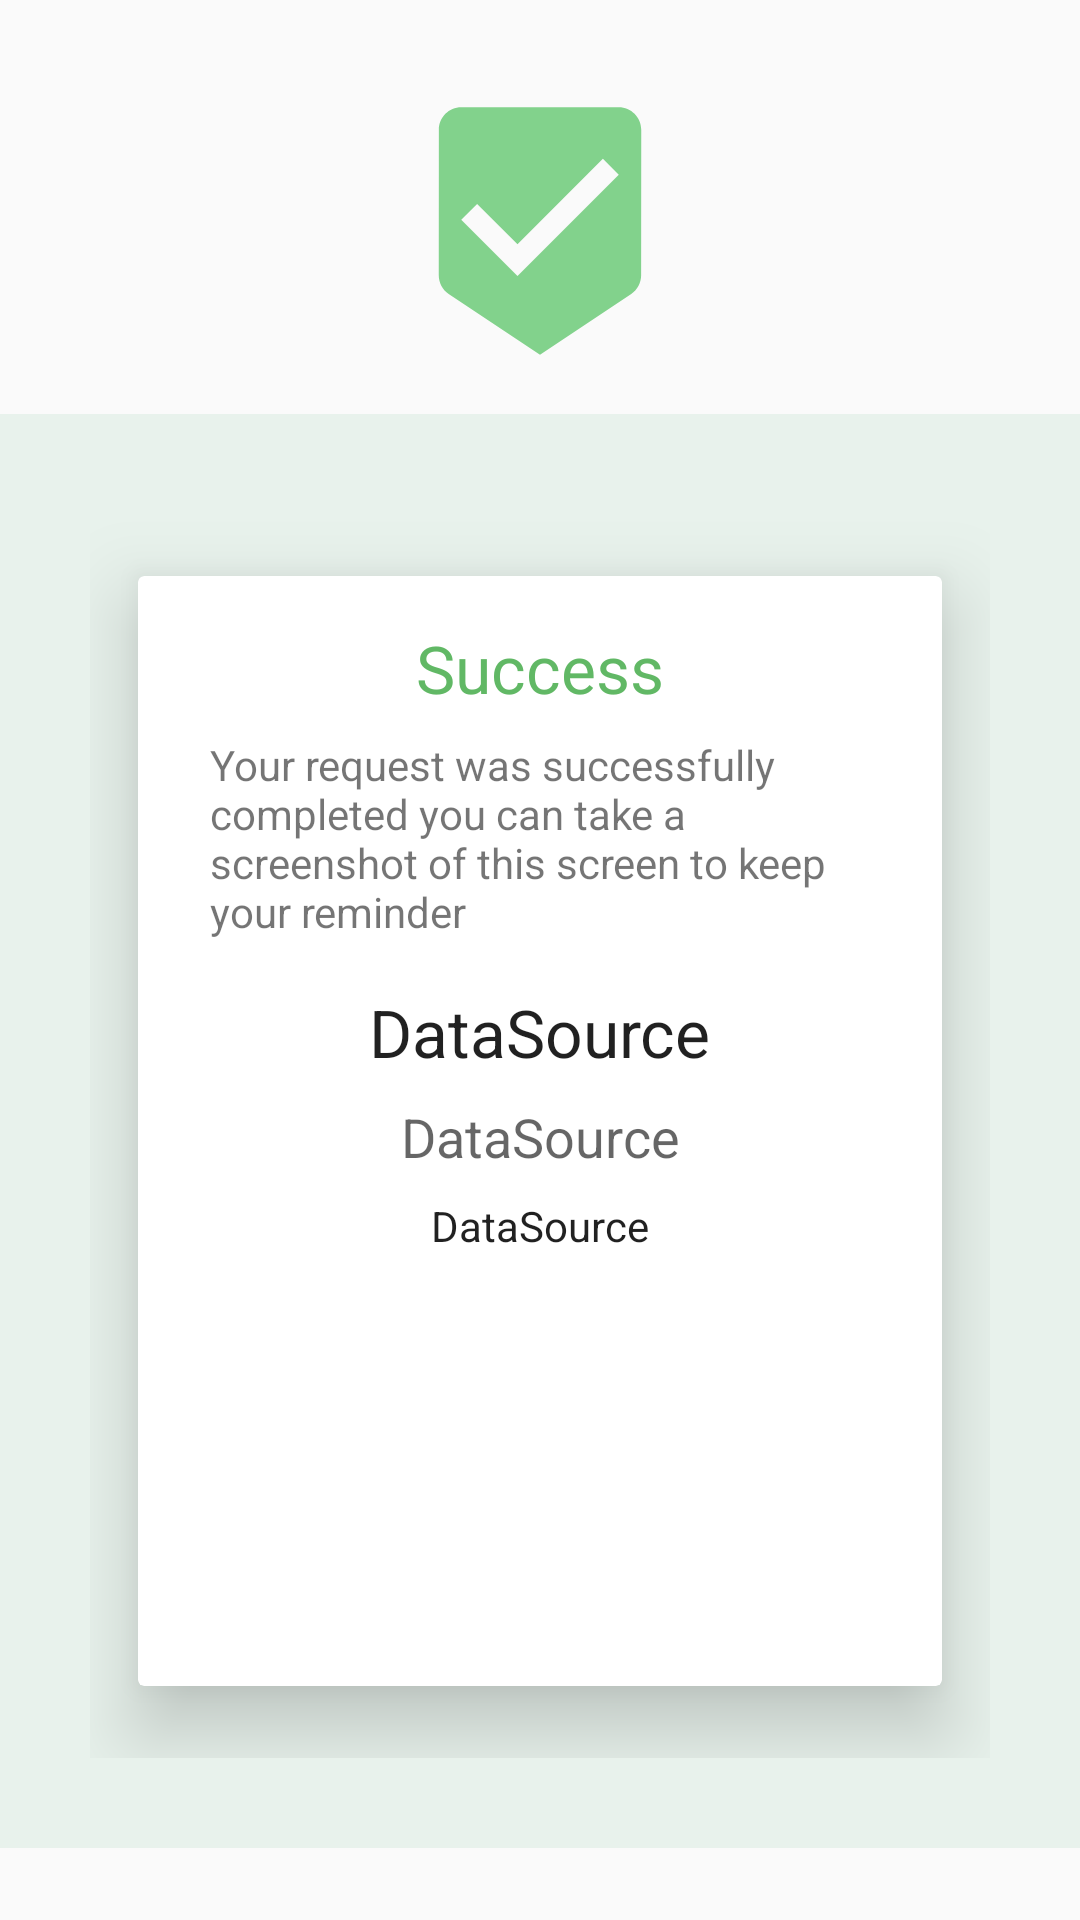

Here is an Android app screen rendered from its layout file. Give the layout XML and the strings, colors and styles it references.
<!-- AndroidManifest.xml: application theme Theme.AppCompat.Light.NoActionBar -->
<!-- res/layout/activity_sucess.xml -->
<?xml version="1.0" encoding="utf-8"?>
<android.support.constraint.ConstraintLayout xmlns:android="http://schemas.android.com/apk/res/android"
    xmlns:app="http://schemas.android.com/apk/res-auto"
    xmlns:tools="http://schemas.android.com/tools"
    android:layout_width="match_parent"
    android:layout_height="match_parent"
    tools:context=".ui.SucessActivity">

    <ImageView
        android:id="@+id/imageView3"
        android:layout_width="0dp"
        android:layout_height="90dp"
        android:layout_marginStart="16dp"
        android:layout_marginTop="32dp"
        android:layout_marginEnd="16dp"
        app:layout_constraintEnd_toEndOf="parent"
        app:layout_constraintStart_toStartOf="parent"
        app:layout_constraintTop_toTopOf="parent"
        app:srcCompat="@drawable/ic_baseline_beenhere_24" />

    <android.support.constraint.ConstraintLayout
        android:layout_width="match_parent"
        android:layout_height="0dp"
        android:layout_marginTop="16dp"
        android:layout_marginBottom="24dp"
        android:background="#257FC195"
        android:padding="30dp"
        app:layout_constraintBottom_toBottomOf="parent"
        app:layout_constraintEnd_toEndOf="parent"
        app:layout_constraintStart_toStartOf="parent"
        app:layout_constraintTop_toBottomOf="@+id/imageView3">

        <android.support.v7.widget.CardView
            android:layout_width="match_parent"
            android:layout_height="0dp"
            app:cardElevation="16dp"
            app:cardPreventCornerOverlap="false"
            app:cardUseCompatPadding="true"
            app:layout_constraintBottom_toBottomOf="parent"
            app:layout_constraintEnd_toEndOf="parent"
            app:layout_constraintStart_toStartOf="parent"
            app:layout_constraintTop_toTopOf="parent" >

            <android.support.constraint.ConstraintLayout
                android:layout_width="match_parent"
                android:layout_height="match_parent">

                <TextView
                    android:id="@+id/textView4"
                    android:layout_width="0dp"
                    android:layout_height="wrap_content"
                    android:layout_marginStart="8dp"
                    android:layout_marginTop="16dp"
                    android:layout_marginEnd="8dp"
                    android:gravity="center"
                    android:text="@string/showSucces"
                    android:textAppearance="@style/TextAppearance.AppCompat.Large"
                    android:textColor="#E14CAF50"
                    app:layout_constraintEnd_toEndOf="parent"
                    app:layout_constraintStart_toStartOf="parent"
                    app:layout_constraintTop_toTopOf="parent" />

                <TextView
                    android:id="@+id/textView5"
                    android:layout_width="0dp"
                    android:layout_height="wrap_content"
                    android:layout_marginStart="16dp"
                    android:layout_marginTop="8dp"
                    android:layout_marginEnd="16dp"
                    android:text="@string/infoSucces"
                    android:textAppearance="@style/TextAppearance.AppCompat.Small"
                    app:layout_constraintEnd_toEndOf="@+id/textView4"
                    app:layout_constraintStart_toStartOf="@+id/textView4"
                    app:layout_constraintTop_toBottomOf="@+id/textView4" />

                <TextView
                    android:id="@+id/doctor"
                    android:layout_width="wrap_content"
                    android:layout_height="wrap_content"
                    android:layout_marginTop="16dp"
                    android:text="@string/txtTemplateData"
                    android:textAppearance="@style/TextAppearance.AppCompat.Large"
                    app:layout_constraintEnd_toEndOf="parent"
                    app:layout_constraintStart_toStartOf="parent"
                    app:layout_constraintTop_toBottomOf="@+id/textView5" />

                <TextView
                    android:id="@+id/date"
                    android:layout_width="wrap_content"
                    android:layout_height="wrap_content"
                    android:layout_marginTop="8dp"
                    android:text="@string/txtTemplateData"
                    android:textAppearance="@style/TextAppearance.AppCompat.Medium"
                    app:layout_constraintEnd_toEndOf="parent"
                    app:layout_constraintStart_toStartOf="parent"
                    app:layout_constraintTop_toBottomOf="@+id/doctor" />

                <TextView
                    android:id="@+id/cite"
                    android:layout_width="wrap_content"
                    android:layout_height="wrap_content"
                    android:layout_marginTop="8dp"
                    android:text="@string/txtTemplateData"
                    android:textAppearance="@style/TextAppearance.AppCompat.Body1"
                    app:layout_constraintEnd_toEndOf="parent"
                    app:layout_constraintStart_toStartOf="parent"
                    app:layout_constraintTop_toBottomOf="@+id/date" />
            </android.support.constraint.ConstraintLayout>
        </android.support.v7.widget.CardView>
    </android.support.constraint.ConstraintLayout>

</android.support.constraint.ConstraintLayout>
<!-- resources referenced by this layout -->
<resources>
  <!-- drawable ic_baseline_beenhere_24 (drawable) -->
  <vector android:height="24dp" android:tint="#82D28C"
      android:viewportHeight="24" android:viewportWidth="24"
      android:width="24dp" xmlns:android="http://schemas.android.com/apk/res/android">
      <path android:fillColor="@android:color/white" android:pathData="M19,1L5,1c-1.1,0 -1.99,0.9 -1.99,2L3,15.93c0,0.69 0.35,1.3 0.88,1.66L12,23l8.11,-5.41c0.53,-0.36 0.88,-0.97 0.88,-1.66L21,3c0,-1.1 -0.9,-2 -2,-2zM10,16l-5,-5 1.41,-1.41L10,13.17l7.59,-7.59L19,7l-9,9z"/>
  </vector>
  <string name="infoSucces">Your request was successfully completed you can take a screenshot of this screen to keep your reminder</string>
  <string name="showSucces">Success</string>
  <string name="txtTemplateData">DataSource</string>
</resources>
